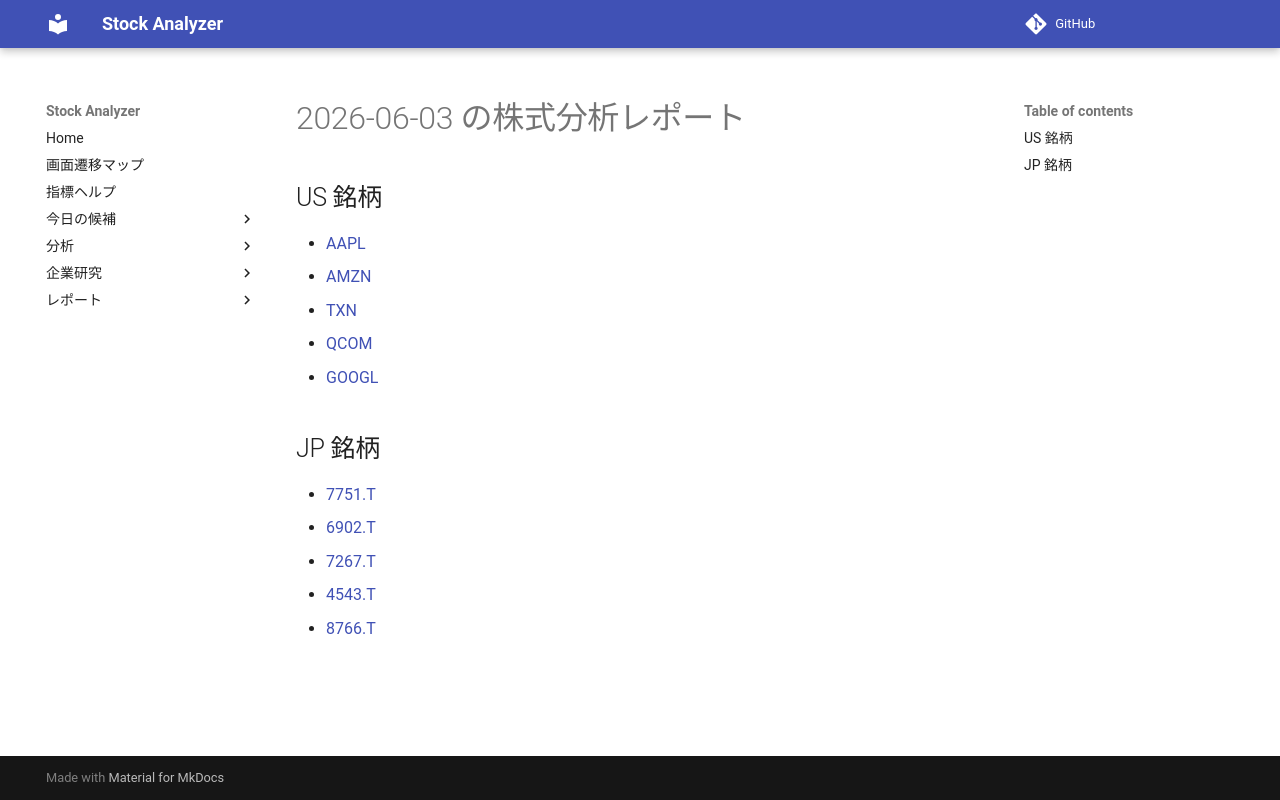

repository: Yumi-note/Making-APP · page: reports/2026-06-03/193627/index.html · generator: mkdocs

# 2026-06-03 の株式分析レポート

## US 銘柄

- [AAPL](AAPL.md)
- [AMZN](AMZN.md)
- [TXN](TXN.md)
- [QCOM](QCOM.md)
- [GOOGL](GOOGL.md)

## JP 銘柄

- [7751.T](7751_T.md)
- [6902.T](6902_T.md)
- [7267.T](7267_T.md)
- [4543.T](4543_T.md)
- [8766.T](8766_T.md)
